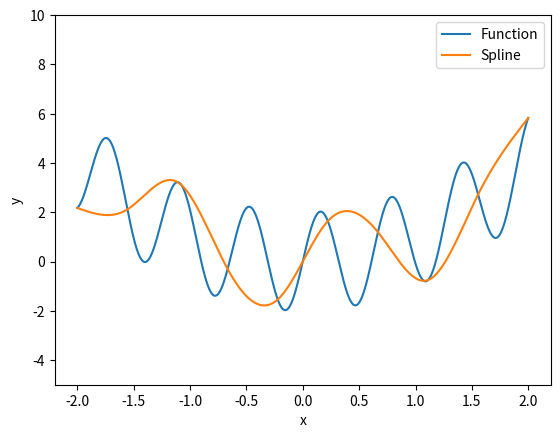

Reproduce this figure in Python.
import math
import numpy as np
from matplotlib import pyplot as plt
import time


def function(x):
    return x ** 2 + 2 * math.sin(10 * x)


def divided_difference(x1, x2, x3):
    f1 = (function(x2) - function(x1)) / (x2 - x1)
    f2 = (function(x3) - function(x2)) / (x3 - x2)
    return (f2 - f1) / (x3 - x1)


def spline(alpha, beta, gamma, delta, node, x):
    return alpha + beta * (x - node) + gamma * ((x - node) ** 2) / 2 + delta * ((x - node) ** 3) / 6


a = -2.0
b = 2.0
N = 10
h = 4.0 / (N - 1)
alpha_list = [0.0]
beta_list = [0.0]
gamma_list = np.array([0.0])
delta_list = [0.0]
nodes = np.linspace(a, b, N)
A = np.array([np.array([0.0 for i in range(N - 2)]) for j in range(N - 2)])
for i in range(N - 2):
    A[i][i] = 2
    if i > 0:
        A[i][i - 1] = 0.5
    if i + 1 < N - 2:
        A[i][i + 1] = 0.5
B = np.array([])
for i in range(N - 2):
    B = np.append(B, 6 * divided_difference(nodes[i], nodes[i + 1], nodes[i + 2]))
t = time.time()
gamma_list = np.append(gamma_list, np.linalg.solve(A, B))
gamma_list = np.append(gamma_list, 0.0)
for i in range(1, N):
    beta_list.append(((function(nodes[i]) - function(nodes[i - 1])) / h) + ((2 * gamma_list[i] + gamma_list[i - 1]) * h / 6))
    # beta_list[i] +=
    delta_list.append((gamma_list[i] - gamma_list[i - 1]) / h)
    alpha_list.append(function(nodes[i]))
plot_x = np.linspace(a, b, 1000)
function_y = []
spline_y = []
pos = 1
norm = 0.0
for i in plot_x:
    if i > nodes[pos]:
        pos += 1
    f = function(i)
    s = spline(alpha_list[pos], beta_list[pos], gamma_list[pos], delta_list[pos], nodes[pos], i)
    function_y.append(f)
    spline_y.append(s)
    norm = max(norm, abs(f - s))
print("Time is -", time.time() - t, ' ')
plt.plot(plot_x, function_y, label="Function")
plt.plot(plot_x, spline_y, label="Spline")
plt.legend()
plt.xlabel("x")
plt.ylabel("y")
plt.ylim(-5, 10)
plt.show()
print("Norm is -", norm, ' ')


